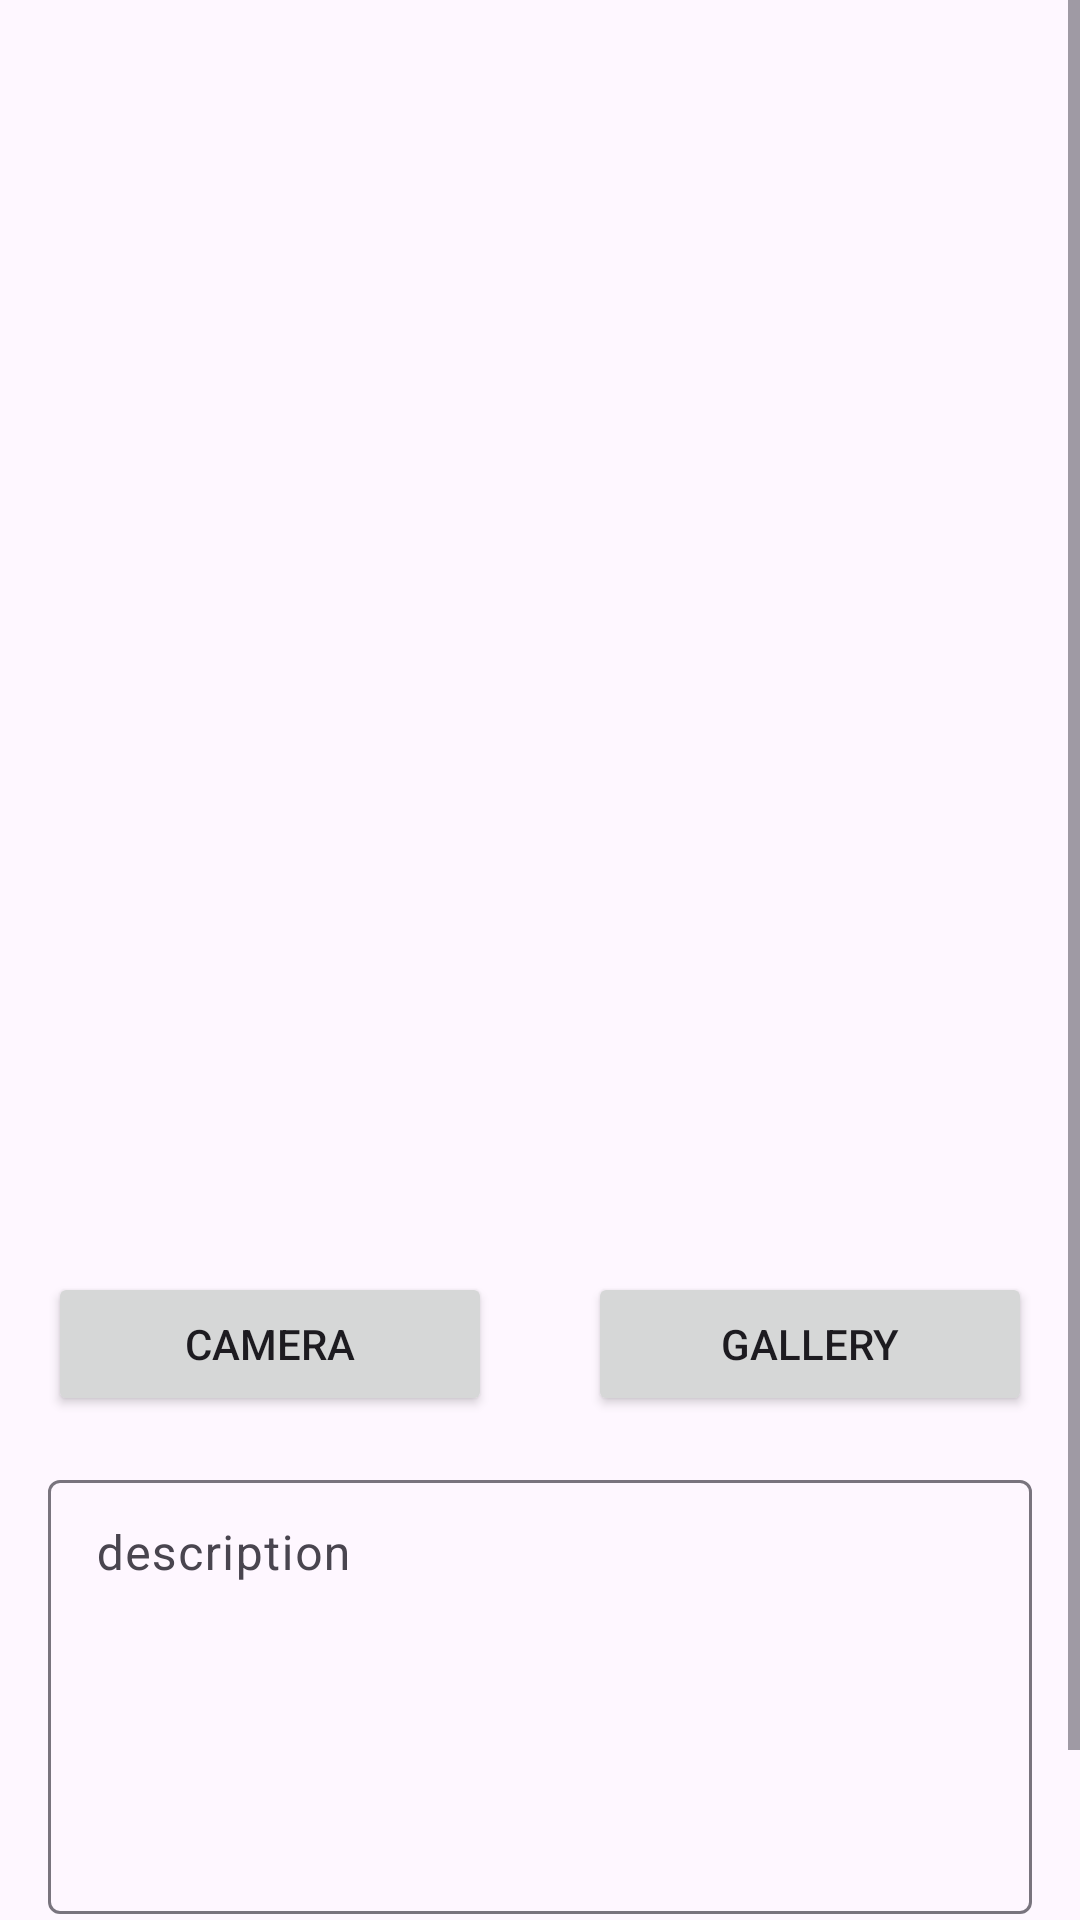

The Android layout XML behind this screen, and the referenced resources:
<!-- AndroidManifest.xml: application theme Theme.StoryAppSubmission -->
<!-- res/layout/activity_add_story.xml -->
<?xml version="1.0" encoding="utf-8"?>
<ScrollView
    xmlns:android="http://schemas.android.com/apk/res/android"
    xmlns:app="http://schemas.android.com/apk/res-auto"
    xmlns:tools="http://schemas.android.com/tools"
    android:layout_width="match_parent"
    android:layout_height="match_parent"
    tools:context=".view.addstory.AddStory">
    <androidx.constraintlayout.widget.ConstraintLayout
        android:layout_width="match_parent"
        android:layout_height="wrap_content"
        tools:context=".view.addstory.AddStory">


        <ImageView
            android:id="@+id/preview_image_view"
            android:layout_width="0dp"
            android:layout_height="400dp"
            android:layout_marginStart="8dp"
            android:layout_marginTop="8dp"
            android:layout_marginEnd="8dp"
            android:layout_marginBottom="8dp"
            app:layout_constraintBottom_toTopOf="@+id/camera_button"
            app:layout_constraintEnd_toEndOf="parent"
            app:layout_constraintStart_toStartOf="parent"
            app:layout_constraintTop_toTopOf="parent"
            app:srcCompat="@drawable/ic_place_holder"
            android:contentDescription="camera" />


        <Button
            android:id="@+id/camera_button"
            android:layout_width="0dp"
            android:layout_height="wrap_content"
            android:layout_marginStart="16dp"
            android:layout_marginEnd="16dp"
            android:layout_marginTop="16dp"
            android:text="camera"
            app:layout_constraintEnd_toStartOf="@+id/gallery_button"
            app:layout_constraintStart_toStartOf="parent"
            app:layout_constraintTop_toBottomOf="@+id/preview_image_view" />

        <Button
            android:id="@+id/gallery_button"
            android:layout_width="0dp"
            android:layout_height="wrap_content"
            android:layout_marginStart="16dp"
            android:layout_marginEnd="16dp"
            android:layout_marginTop="16dp"
            android:text="gallery"
            app:layout_constraintEnd_toEndOf="parent"
            app:layout_constraintStart_toEndOf="@+id/camera_button"
            app:layout_constraintTop_toBottomOf="@+id/preview_image_view" />

        <com.google.android.material.textfield.TextInputLayout
            android:id="@+id/text_input_layout_description"
            android:layout_width="match_parent"
            android:layout_height="150dp"
            android:layout_marginStart="16dp"
            android:layout_marginEnd="16dp"
            android:layout_marginTop="16dp"
            android:layout_marginBottom="8dp"
            app:layout_constraintTop_toBottomOf="@id/camera_button"
            app:layout_constraintEnd_toEndOf="parent"
            app:layout_constraintStart_toStartOf="parent"
            >
            <EditText
                android:id="@+id/add_description"
                android:layout_width="match_parent"
                android:layout_height="match_parent"
                android:padding="15dp"
                android:background="@null"
                android:gravity="top"
                android:hint="description"
                android:inputType="textMultiLine"
                android:overScrollMode="always"
                android:scrollbarStyle="insideInset"
                android:scrollbars="vertical"
                />

        </com.google.android.material.textfield.TextInputLayout>

        <Button
            android:id="@+id/upload_button"
            android:layout_width="0dp"
            android:layout_height="wrap_content"
            android:layout_margin="16dp"
            android:text="upload"
            app:layout_constraintTop_toBottomOf="@+id/text_input_layout_description"
            app:layout_constraintEnd_toEndOf="parent"
            app:layout_constraintStart_toStartOf="parent" />

        <ProgressBar
            android:id="@+id/progressBar"
            android:layout_width="wrap_content"
            android:layout_height="wrap_content"
            android:layout_gravity="center"
            android:visibility="gone"
            app:layout_constraintBottom_toBottomOf="parent"
            app:layout_constraintEnd_toEndOf="parent"
            app:layout_constraintHorizontal_bias="0.498"
            app:layout_constraintStart_toStartOf="parent"
            app:layout_constraintTop_toTopOf="parent"
            tools:visibility="visible" />
    </androidx.constraintlayout.widget.ConstraintLayout>

</ScrollView>
<!-- resources referenced by this layout -->
<resources>
  <style name="Theme.StoryAppSubmission" parent="Base.Theme.StoryAppSubmission" />
  <style name="Base.Theme.StoryAppSubmission" parent="Theme.Material3.DayNight">
          
          
      </style>
</resources>
